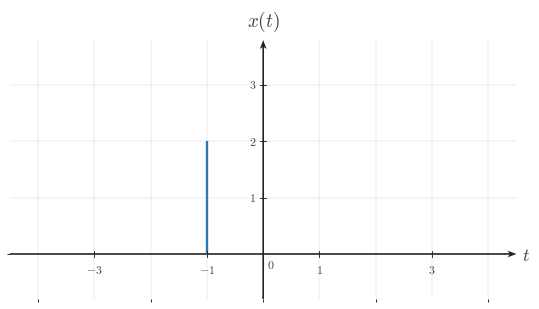

Write the Python code that produced this figure. (Note: this script raises an exception after producing the figure.)

from __future__ import annotations

from pathlib import Path

import matplotlib as mpl
import matplotlib.pyplot as plt
import numpy as np
from matplotlib.ticker import MultipleLocator

BACKGROUND_COLOR = "white"
CANONICAL_DPI = 300
PX_PER_DATA_UNIT = 150
MARGIN_LEFT_PX = 115
MARGIN_RIGHT_PX = 120
MARGIN_BOTTOM_PX = 95
MARGIN_TOP_PX = 110

def configure_matplotlib():
    mpl.rcParams.update(
        {
            "mathtext.fontset": "cm",
            "font.family": "serif",
            "figure.facecolor": BACKGROUND_COLOR,
            "axes.facecolor": BACKGROUND_COLOR,
            "savefig.facecolor": BACKGROUND_COLOR,
            "axes.grid": False,
        }
    )

configure_matplotlib()

def px_to_pt(px):
    return px * 72 / CANONICAL_DPI

def px_to_data(px):
    return px / PX_PER_DATA_UNIT

SIGNAL_COLOR = "#2f78b7"
AXIS_COLOR = "#222222"
LABEL_COLOR = "#444444"
TICK_LABEL_COLOR = "#444444"
GRID_COLOR = "#000000"

SIGNAL_LW = px_to_pt(7.1)
AXIS_LW = px_to_pt(4.3)
TICK_LW = px_to_pt(2.7)
GRID_LW = px_to_pt(1.3)

TICK_LABEL_SIZE = px_to_pt(35.6)
AXIS_LABEL_SIZE = px_to_pt(53.3)
TOP_LABEL_SIZE = px_to_pt(57.8)
ANNOTATION_SIZE = px_to_pt(33.3)

TICK_HALF_LEN = px_to_data(8.25)
X_TICK_LABEL_Y = -px_to_data(24)
Y_TICK_LABEL_X = px_to_data(18)
ORIGIN_LABEL_X = px_to_data(9)
ORIGIN_LABEL_Y = -px_to_data(12)
X_AXIS_LABEL_X_PAD = px_to_data(15)
X_AXIS_LABEL_Y = -px_to_data(4.5)
Y_AXIS_LABEL_Y_PAD = px_to_data(18)

AXIS_ARROW_SHAFT_WIDTH_DATA = px_to_data(4.3)

AXIS_ARROW_KW = dict(
    angles="xy",
    scale_units="xy",
    scale=1,
    units="xy",
    width=AXIS_ARROW_SHAFT_WIDTH_DATA,
    headwidth=4.2,
    headlength=5.5,
    headaxislength=4.3,
    color=AXIS_COLOR,
    pivot="tail",
    clip_on=False,
)

def make_ct_signal_figure(xlim, ylim, *, dpi=CANONICAL_DPI):
    x_range = xlim[1] - xlim[0]
    y_range = ylim[1] - ylim[0]
    axes_w_px = x_range * PX_PER_DATA_UNIT
    axes_h_px = y_range * PX_PER_DATA_UNIT
    fig_w_px = MARGIN_LEFT_PX + axes_w_px + MARGIN_RIGHT_PX
    fig_h_px = MARGIN_BOTTOM_PX + axes_h_px + MARGIN_TOP_PX
    fig, ax = plt.subplots(
        figsize=(fig_w_px / dpi, fig_h_px / dpi),
        dpi=dpi,
        facecolor=BACKGROUND_COLOR,
        constrained_layout=True,
    )
    return fig, ax

def make_two_panel_ct_signal_figure(xlim, ylim, *, gap_px=46, dpi=CANONICAL_DPI):
    x_range = xlim[1] - xlim[0]
    y_range = ylim[1] - ylim[0]
    axes_w_px = x_range * PX_PER_DATA_UNIT
    axes_h_px = y_range * PX_PER_DATA_UNIT
    fig_w_px = MARGIN_LEFT_PX + 2 * axes_w_px + gap_px + MARGIN_RIGHT_PX
    fig_h_px = MARGIN_BOTTOM_PX + axes_h_px + MARGIN_TOP_PX
    fig, axes = plt.subplots(
        1,
        2,
        figsize=(fig_w_px / dpi, fig_h_px / dpi),
        dpi=dpi,
        facecolor=BACKGROUND_COLOR,
        constrained_layout=True,
    )
    return fig, axes

def math_label(value):
    if isinstance(value, str):
        return value
    numeric = float(value)
    rounded = round(numeric)
    if np.isclose(numeric, rounded):
        return rf"${int(rounded)}$"
    return rf"${numeric:g}$"

def setup_ct_signal_axes(
    ax,
    *,
    xlim,
    ylim,
    xticks,
    yticks,
    x_axis_label=r"$t$",
    y_axis_label=r"$x(t)$",
    show_grid=True,
    show_origin=True,
    y_tick_label_side="left",
    x_minor_grid_step=1,
    y_minor_grid_step=1,
    equal_aspect=True,
):
    ax.set_xlim(*xlim)
    ax.set_ylim(*ylim)
    if equal_aspect:
        ax.set_aspect("equal", adjustable="box")
    ax.set_xticks(xticks)
    ax.set_yticks(yticks)
    ax.xaxis.set_minor_locator(MultipleLocator(x_minor_grid_step))
    ax.yaxis.set_minor_locator(MultipleLocator(y_minor_grid_step))
    if show_grid:
        ax.grid(True, which="both", linewidth=GRID_LW, alpha=0.18, color=GRID_COLOR)
        ax.set_axisbelow(True)
    for spine in ax.spines.values():
        spine.set_visible(False)
    ax.tick_params(left=False, bottom=False, labelleft=False, labelbottom=False)
    x_axis_start, x_axis_end = xlim
    y_axis_start, y_axis_end = ylim
    ax.quiver(x_axis_start, 0, x_axis_end - x_axis_start, 0, **AXIS_ARROW_KW)
    ax.quiver(0, y_axis_start, 0, y_axis_end - y_axis_start, **AXIS_ARROW_KW)
    for t in xticks:
        if abs(t) < 1e-12:
            continue
        ax.plot([t, t], [-TICK_HALF_LEN, TICK_HALF_LEN], color=AXIS_COLOR, lw=TICK_LW, zorder=5)
        ax.text(
            t,
            X_TICK_LABEL_Y,
            math_label(t),
            fontsize=TICK_LABEL_SIZE,
            ha="center",
            va="top",
            color=TICK_LABEL_COLOR,
            zorder=6,
        )
    for y in yticks:
        if abs(y) < 1e-12:
            continue
        ax.plot([-TICK_HALF_LEN, TICK_HALF_LEN], [y, y], color=AXIS_COLOR, lw=TICK_LW, zorder=5)
        if y_tick_label_side == "right":
            ax.text(
                Y_TICK_LABEL_X,
                y,
                math_label(y),
                fontsize=TICK_LABEL_SIZE,
                ha="left",
                va="center",
                color=TICK_LABEL_COLOR,
                zorder=6,
            )
        else:
            ax.text(
                -Y_TICK_LABEL_X,
                y,
                math_label(y),
                fontsize=TICK_LABEL_SIZE,
                ha="right",
                va="center",
                color=TICK_LABEL_COLOR,
                zorder=6,
            )
    if show_origin:
        ax.text(
            ORIGIN_LABEL_X,
            ORIGIN_LABEL_Y,
            r"$0$",
            fontsize=TICK_LABEL_SIZE,
            ha="left",
            va="top",
            color=TICK_LABEL_COLOR,
            zorder=6,
        )
    if x_axis_label is not None:
        ax.text(
            x_axis_end + X_AXIS_LABEL_X_PAD,
            X_AXIS_LABEL_Y,
            x_axis_label,
            fontsize=AXIS_LABEL_SIZE,
            ha="left",
            va="center",
            color=LABEL_COLOR,
            clip_on=False,
        )
    if y_axis_label is not None:
        ax.text(
            0,
            y_axis_end + Y_AXIS_LABEL_Y_PAD,
            y_axis_label,
            fontsize=TOP_LABEL_SIZE,
            ha="center",
            va="bottom",
            color=LABEL_COLOR,
            clip_on=False,
        )

def draw_spike(ax, t, height, *, base=0.0):
    ax.plot(
        [t, t],
        [base, height],
        color=SIGNAL_COLOR,
        linewidth=SIGNAL_LW,
        solid_capstyle="butt",
        solid_joinstyle="miter",
        zorder=4,
    )

def draw_pulse(ax, start, end, height, *, base=0.0):
    ax.plot(
        [start, start, end, end],
        [base, height, height, base],
        color=SIGNAL_COLOR,
        linewidth=SIGNAL_LW,
        solid_capstyle="butt",
        solid_joinstyle="miter",
        zorder=4,
    )

def draw_segment(ax, points):
    pts = np.asarray(points, dtype=float)
    ax.plot(
        pts[:, 0],
        pts[:, 1],
        color=SIGNAL_COLOR,
        linewidth=SIGNAL_LW,
        solid_capstyle="butt",
        solid_joinstyle="miter",
        zorder=4,
    )

def draw_component(ax, component):
    kind = component["kind"]
    if kind == "spike":
        draw_spike(ax, component["t"], component["height"], base=component.get("base", 0.0))
    elif kind == "pulse":
        draw_pulse(ax, component["start"], component["end"], component["height"], base=component.get("base", 0.0))
    elif kind == "segment":
        draw_segment(ax, component["points"])
    else:
        raise ValueError(f"Unknown component kind: {kind}")

def draw_components(ax, components):
    for component in components:
        draw_component(ax, component)

def draw_texts(ax, texts):
    for text in texts:
        ax.text(
            text["x"],
            text["y"],
            text["text"],
            fontsize=text.get("fontsize", ANNOTATION_SIZE),
            ha=text.get("ha", "center"),
            va=text.get("va", "bottom"),
            color=text.get("color", LABEL_COLOR),
            clip_on=text.get("clip_on", False),
            zorder=text.get("zorder", 7),
        )

def save_figure(fig, output_path, *, dpi=CANONICAL_DPI):
    output_path = Path(output_path)
    output_path.parent.mkdir(parents=True, exist_ok=True)
    fig.savefig(
        output_path,
        dpi=dpi,
        facecolor=BACKGROUND_COLOR,
        bbox_inches="tight",
    )
    plt.close(fig)

def render(spec):
    layout = spec["layout"]
    if layout == "single":
        fig, ax = make_ct_signal_figure(spec["xlim"], spec["ylim"])
        setup_ct_signal_axes(
            ax,
            xlim=spec["xlim"],
            ylim=spec["ylim"],
            xticks=spec["xticks"],
            yticks=spec["yticks"],
            x_axis_label=spec.get("x_label", r"$t$"),
            y_axis_label=spec.get("y_label", r"$x(t)$"),
            show_grid=spec.get("show_grid", True),
            show_origin=spec.get("show_origin", True),
            y_tick_label_side=spec.get("y_tick_label_side", "left"),
            x_minor_grid_step=spec.get("x_minor_grid_step", 1),
            y_minor_grid_step=spec.get("y_minor_grid_step", 1),
            equal_aspect=spec.get("equal_aspect", True),
        )
        draw_components(ax, spec.get("components", []))
        draw_texts(ax, spec.get("texts", []))
    elif layout == "two-panel":
        fig, axes = make_two_panel_ct_signal_figure(spec["xlim"], spec["ylim"], gap_px=spec.get("gap_px", 46))
        for ax, panel in zip(axes, (spec["left"], spec["right"])):
            setup_ct_signal_axes(
                ax,
                xlim=spec["xlim"],
                ylim=spec["ylim"],
                xticks=spec["xticks"],
                yticks=spec["yticks"],
                x_axis_label=panel.get("x_label", r"$t$"),
                y_axis_label=panel.get("y_label", r"$x(t)$"),
                show_grid=spec.get("show_grid", True),
                show_origin=spec.get("show_origin", True),
                y_tick_label_side=panel.get("y_tick_label_side", spec.get("y_tick_label_side", "left")),
                x_minor_grid_step=spec.get("x_minor_grid_step", 1),
                y_minor_grid_step=spec.get("y_minor_grid_step", 1),
                equal_aspect=spec.get("equal_aspect", True),
            )
            draw_components(ax, panel.get("components", []))
            draw_texts(ax, panel.get("texts", []))
    else:
        raise ValueError(f"Unknown layout: {layout}")
    save_figure(fig, spec["output_path"])


SPEC = {'layout': 'single',
 'output_path': '/home/jake/Developer/MA/PIPELINE/Electrical-and-Computer-Engineering/2-Build-Lessons/4-Image-Generation/1-Outputs/Continuous-Time-Signal-Processing/3.3--time-reversal-and-combined-operations-Images/images/l002-s002-qg-q002-choice-e-q002-choice-e.png',
 'xlim': [-4.5, 4.5],
 'ylim': [-0.8, 3.8],
 'xticks': [-3, -1, 1, 3],
 'yticks': [1, 2, 3],
 'components': [{'kind': 'spike', 't': -1, 'height': 2, 'base': 0.0}],
 'texts': [],
 'template': 'single-peak-reflection-plot',
 'notes': ['peak at correct location but wrong height'],
 'y_label': '$x(t)$',
 'y_tick_label_side': 'left',
 'show_grid': True,
 'show_origin': True,
 'equal_aspect': True}

render(SPEC)
